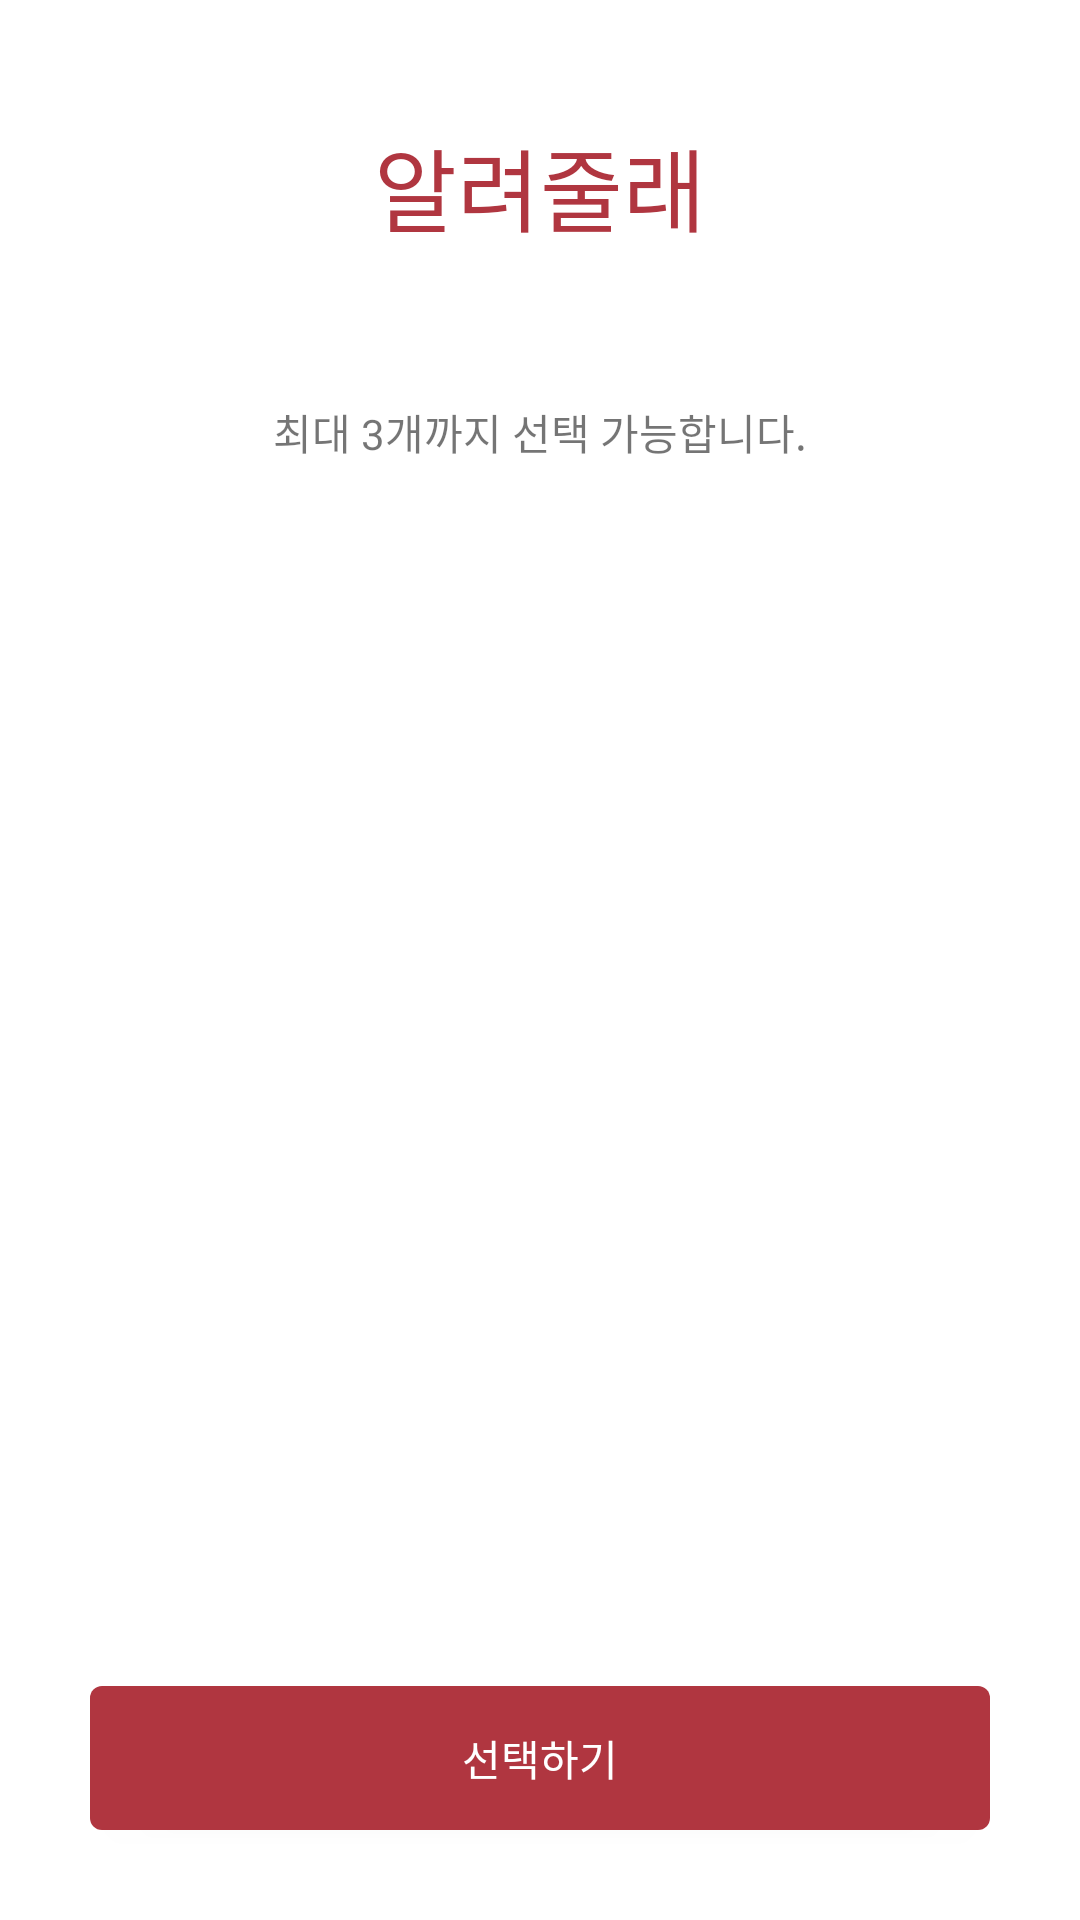

This screen was rendered from an Android layout file. Write that file and the resources it references.
<!-- AndroidManifest.xml: application theme Theme.Hackathon -->
<!-- res/layout/activity_selection_teach.xml -->
<?xml version="1.0" encoding="utf-8"?>
<androidx.constraintlayout.widget.ConstraintLayout xmlns:android="http://schemas.android.com/apk/res/android"
    xmlns:app="http://schemas.android.com/apk/res-auto"
    xmlns:tools="http://schemas.android.com/tools"
    android:layout_width="match_parent"
    android:layout_height="match_parent">

    <TextView
        android:id="@+id/teachSelectionTitle"
        android:layout_width="wrap_content"
        android:layout_height="wrap_content"
        android:text="알려줄래"
        android:textColor="@color/MyColor"
        android:textSize="30sp"
        android:layout_marginTop="40dp"
        android:fontFamily="@font/applesdgothicneob"
        app:layout_constraintEnd_toEndOf="parent"
        app:layout_constraintStart_toStartOf="parent"
        app:layout_constraintTop_toTopOf="parent"
        app:layout_constraintBottom_toTopOf="@+id/teachSelection"/>

    
    <LinearLayout
        android:id="@+id/teachSelection"
        android:layout_width="match_parent"
        android:layout_height="wrap_content"
        android:gravity="center"
        android:layout_marginTop="40dp"
        android:orientation="horizontal"
        app:layout_constraintEnd_toEndOf="@id/teachSelectionTitle"
        app:layout_constraintStart_toStartOf="@id/teachSelectionTitle"
        app:layout_constraintTop_toBottomOf="@id/teachSelectionTitle">
        
        <LinearLayout
            android:id="@+id/teachSelection1"
            android:layout_width="wrap_content"
            android:layout_height="wrap_content"
            android:gravity="center"
            android:onClick="teachSelection1"
            android:orientation="horizontal"
            android:visibility="gone"
            tools:visibility="visible">

            <TextView
                android:id="@+id/teachSelectionTextView1"
                android:layout_width="wrap_content"
                android:layout_height="wrap_content"
                android:background="@drawable/item_selection"
                android:gravity="center"
                android:padding="5dp"
                android:textColor="@color/MyColor"
                tools:text="앱 안드로이드" />

            <ImageView
                android:layout_width="20sp"
                android:layout_height="20sp"
                android:src="@drawable/ic_baseline_close_24" />
        </LinearLayout>

        
        <LinearLayout
            android:id="@+id/teachSelection2"
            android:layout_width="wrap_content"
            android:layout_height="wrap_content"
            android:layout_marginLeft="10dp"
            android:gravity="center"
            android:onClick="teachSelection2"
            android:orientation="horizontal"
            android:visibility="gone"
            tools:visibility="visible">

            <TextView
                android:id="@+id/teachSelectionTextView2"
                android:layout_width="wrap_content"
                android:layout_height="wrap_content"
                android:background="@drawable/item_selection"
                android:gravity="center"
                android:padding="5dp"
                android:textColor="@color/MyColor"
                tools:text="중국어" />

            <ImageView
                android:layout_width="20sp"
                android:layout_height="20sp"
                android:src="@drawable/ic_baseline_close_24" />
        </LinearLayout>

        
        <LinearLayout
            android:id="@+id/teachSelection3"
            android:layout_width="wrap_content"
            android:layout_height="wrap_content"
            android:layout_marginLeft="10dp"
            android:onClick="teachSelection3"
            android:gravity="center"
            android:orientation="horizontal"
            android:visibility="gone"
            tools:visibility="visible">

            <TextView
                android:id="@+id/teachSelectionTextView3"
                android:layout_width="wrap_content"
                android:layout_height="wrap_content"
                android:background="@drawable/item_selection"
                android:gravity="center"
                android:padding="5dp"
                android:textColor="@color/MyColor"
                tools:text="영어" />

            <ImageView
                android:layout_width="20sp"
                android:layout_height="20sp"
                android:src="@drawable/ic_baseline_close_24" />
        </LinearLayout>
    </LinearLayout>

    <TextView
        android:id="@+id/teachSelectionNotice"
        android:layout_width="wrap_content"
        android:layout_height="wrap_content"
        android:text="최대 3개까지 선택 가능합니다."
        android:layout_margin="10dp"
        app:layout_constraintStart_toStartOf="@+id/teachSelection"
        app:layout_constraintEnd_toEndOf="@+id/teachSelection"
        app:layout_constraintTop_toBottomOf="@+id/teachSelection"/>

    <GridView
        android:id="@+id/teachSelectionGridView"
        android:layout_width="match_parent"
        android:layout_height="0dp"
        android:gravity="center"
        android:layout_marginTop="10dp"
        android:horizontalSpacing="10dp"
        android:numColumns="auto_fit"
        android:overScrollMode="never"
        android:verticalSpacing="10dp"
        android:stretchMode="columnWidth"
        android:columnWidth="100dp"
        app:layout_constraintBottom_toTopOf="@id/teachSelectionCheck"
        app:layout_constraintEnd_toEndOf="@id/teachSelectionNotice"
        app:layout_constraintStart_toStartOf="@id/teachSelectionNotice"
        app:layout_constraintTop_toBottomOf="@id/teachSelectionNotice"
        tools:listitem="@layout/item_learn" />


    <androidx.appcompat.widget.AppCompatButton
        android:id="@+id/teachSelectionCheck"
        android:layout_width="300dp"
        android:layout_height="wrap_content"
        android:layout_marginTop="30dp"
        android:layout_marginBottom="30dp"
        android:background="@drawable/button_mycolor_radius"
        android:onClick="teachSelectionCheck"
        android:text="선택하기"
        android:textColor="@color/white"
        app:layout_constraintTop_toBottomOf="@id/teachSelectionGridView"
        app:layout_constraintBottom_toBottomOf="parent"
        app:layout_constraintEnd_toEndOf="parent"
        app:layout_constraintStart_toStartOf="parent" />

</androidx.constraintlayout.widget.ConstraintLayout>
<!-- res/layout/item_learn.xml (included above) -->
<?xml version="1.0" encoding="utf-8"?>
<androidx.constraintlayout.widget.ConstraintLayout xmlns:android="http://schemas.android.com/apk/res/android"
    xmlns:app="http://schemas.android.com/apk/res-auto"
    xmlns:tools="http://schemas.android.com/tools"
    android:layout_width="wrap_content"
    android:layout_height="wrap_content">

    <TextView
        android:id="@+id/learnTitle"
        android:layout_width="wrap_content"
        android:layout_height="wrap_content"
        android:background="@drawable/item_unselection"
        android:padding="5dp"
        android:gravity="center"
        android:textColor="@color/darkGray"
        app:layout_constraintBottom_toBottomOf="parent"
        app:layout_constraintEnd_toEndOf="parent"
        app:layout_constraintStart_toStartOf="parent"
        app:layout_constraintTop_toTopOf="parent"
        tools:text="안드로이드 앱개발" />


</androidx.constraintlayout.widget.ConstraintLayout>
<!-- resources referenced by this layout -->
<resources>
  <color name="MyColor">#B03640</color>
  <color name="darkGray">#888888</color>
  <color name="white">#FFFFFFFF</color>
  <!-- drawable button_mycolor_radius (drawable) -->
  <?xml version="1.0" encoding="utf-8"?>
      <shape xmlns:android="http://schemas.android.com/apk/res/android">
          <solid android:color="@color/MyColor"/>
          <corners android:radius="4dp"/>
      </shape>
  <!-- drawable item_selection (drawable) -->
  <?xml version="1.0" encoding="utf-8"?>
  <shape xmlns:android="http://schemas.android.com/apk/res/android">
  
      <solid android:color="@color/white" />
  
      <stroke
          android:width="1dp"
          android:color="@color/MyColor" />
  
      <corners android:radius="250dp"/>
  
  </shape>
  <!-- drawable item_unselection (drawable) -->
  <?xml version="1.0" encoding="utf-8"?>
  <shape xmlns:android="http://schemas.android.com/apk/res/android">
  
      <solid android:color="@color/white" />
  
      <stroke
          android:width="1dp"
          android:color="@color/darkGray" />
  
      <corners android:radius="250dp"/>
  
  </shape>
  <style name="Theme.Hackathon" parent="Theme.MaterialComponents.DayNight.DarkActionBar">
          
          <item name="colorPrimary">@color/purple_500</item>
          <item name="colorPrimaryVariant">@color/purple_700</item>
          <item name="colorOnPrimary">@color/white</item>
          
          <item name="colorSecondary">@color/teal_200</item>
          <item name="colorSecondaryVariant">@color/teal_700</item>
          <item name="colorOnSecondary">@color/black</item>
  
          
  
          
          <item name="android:statusBarColor" tools:targetApi="l">@android:color/transparent</item>
          <item name="android:windowLightStatusBar" tools:targetApi="23">true</item>
  
          
          <item name="windowActionBar">false</item>
          <item name="windowNoTitle">true</item>
  
      </style>
  <color name="purple_500">#FF6200EE</color>
  <color name="purple_700">#FF3700B3</color>
  <color name="teal_200">#FF03DAC5</color>
  <color name="teal_700">#FF018786</color>
  <color name="black">#FF000000</color>
</resources>
